Image classification data set "HDImageRecognitionFlaskAPI" (janaavula/HDImageRecognitionFlaskAPI on GitHub). Class labels (4): faucet, flower pots, hammer, thermostats.

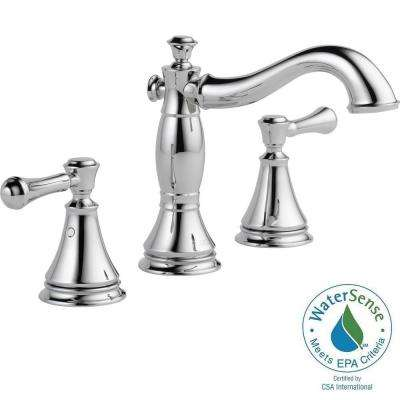
Label: faucet

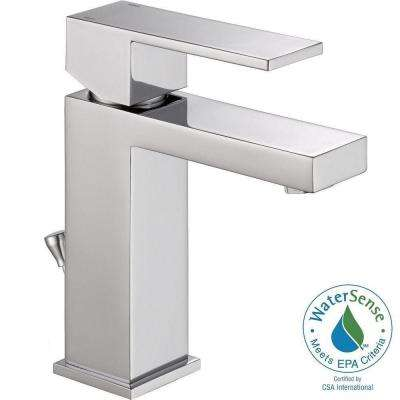
Label: faucet

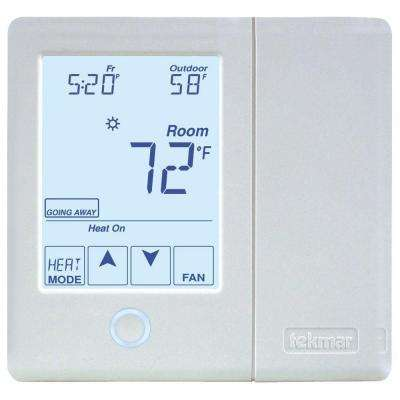
Label: thermostats

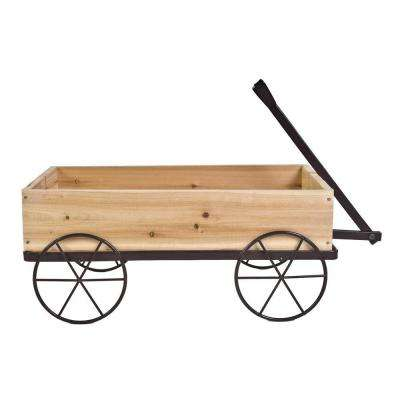
Label: flower pots

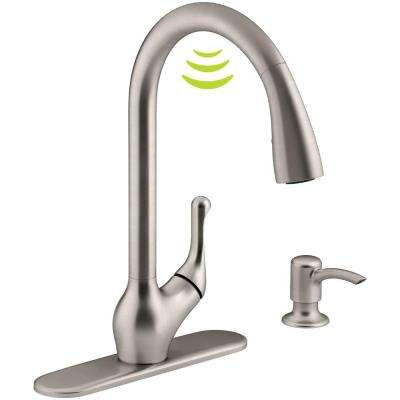
Label: faucet

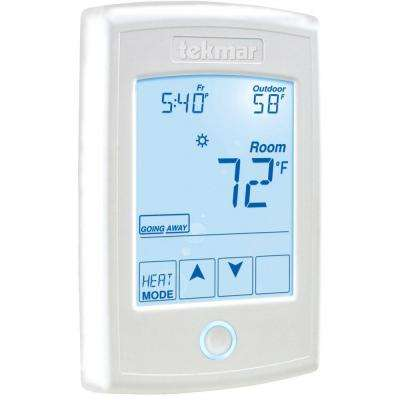
Label: thermostats
